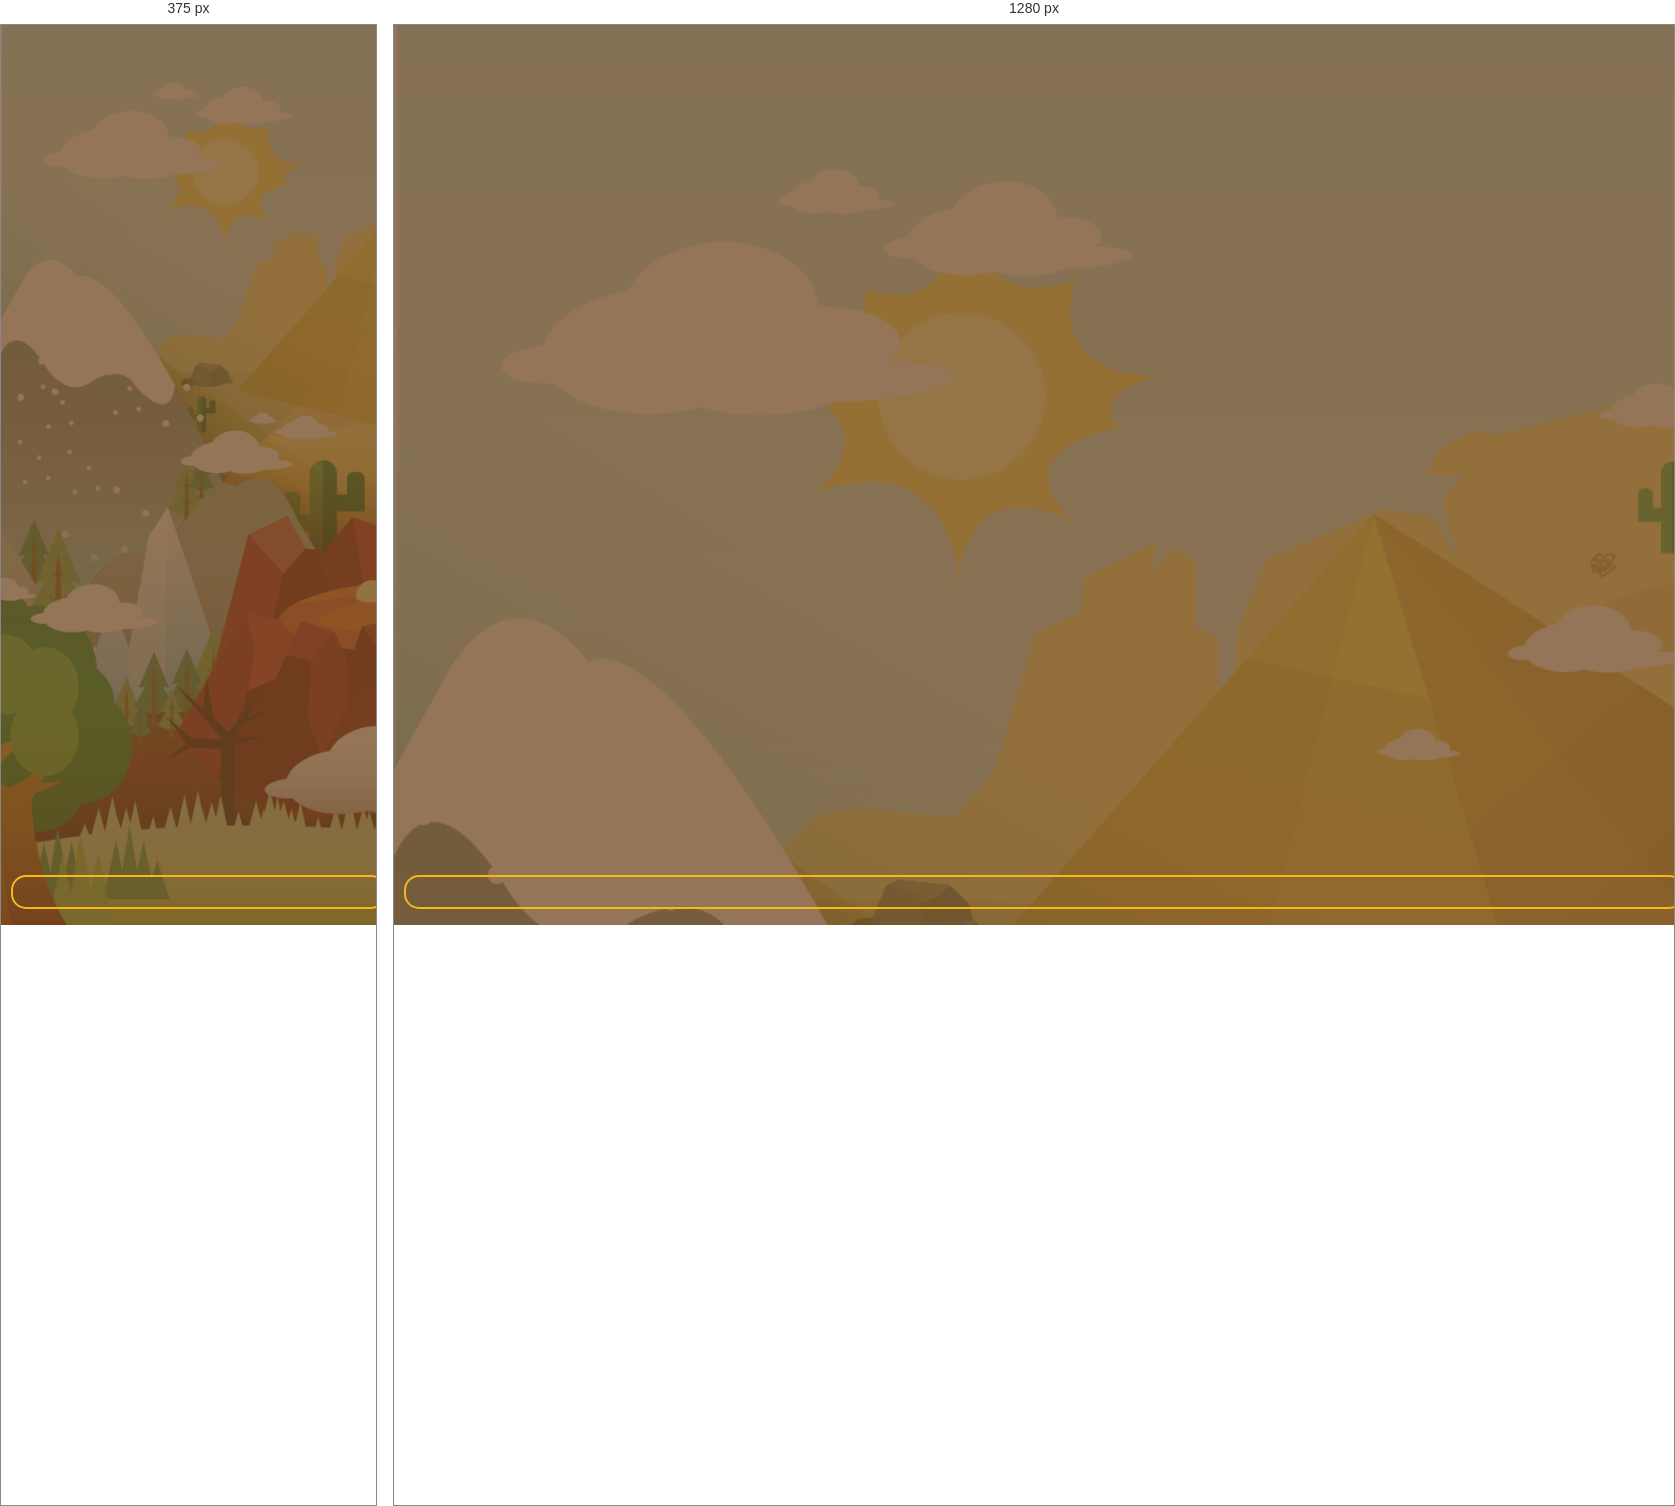
Rendered at 375 px and 1280 px, left to right.

<!-- file: tutorial.html -->
<!DOCTYPE html>
<html>
<!-- * Please see the included README.md file for license terms and conditions. -->

<head>
    <title>Hatch Market</title>
    <meta http-equiv="Content-type" content="text/html; charset=utf-8">
    <!-- see http: //webdesign.tutsplus.com/tutorials/htmlcss-tutorials/quick-tip-dont-forget-the-viewport-meta-tag -->
    <meta name="viewport" content="width=device-width, initial-scale=1, user-scalable=no">
    <meta http-equiv="Access-Control-Allow-Origin" content="*">
    <style>
        /* following two viewport lines are equivalent to the meta viewport statement above, needed for Windows */
        /* see http://www.quirksmode.org/blog/archives/2014/05/html5_dev_conf.html and http://dev.w3.org/csswg/css-device-adapt/ */

        @-ms-viewport {
            width: 100vw;
            zoom: 100%;
        }

        @viewport {
            width: 100vw;
            zoom: 100%;
        }

        @-ms-viewport {
            user-zoom: fixed;
        }

        @viewport {
            user-zoom: fixed;
        }
    </style>
    <script src="cordova.js"></script>
    <!-- phantom library,
    needed for Cordova api calls,
    added during build -->
    <!--<script src="xdk/init-dev.js"></script>-->
    <!-- normalizes device and document ready events,
    see README for details -->
    <link href="lib/ionic/css/ionic.css" rel="stylesheet">
    <link href="asset/css/animate.css" rel="stylesheet">
    <!--<link href="asset/fonts/Moon-Bold/styles.css" rel="stylesheet">-->
    <link href="asset/css/style.css" rel="stylesheet">
    <link href="asset/css/fix-style.css" rel="stylesheet">
    <link href="asset/css/style-island-environtment.css" rel="stylesheet">
    <script>
        window.GameApp = window.GameApp || {};
        //window.console = false;

    </script>
    <style>
        #startup-loader {
            display: flex;
            height: 100%;
            width: 100%;
            position: fixed;
            z-index: 10;
            background: url('asset/img/loading-layout/bg-loading.png') no-repeat top left fixed;
            background-size: cover;
        }

        #HMLogoWrapper {
            width: 100%;
            height: 35%;
            display: block;
            margin: 0 auto;
        }

        #HMLogo {
            width: auto;
            height: auto;
            max-width: 100%;
        }

        #progressbarWrapper {
            position: fixed;
            bottom: 0;
            width: 100%;
            padding-left: 10px;
            padding-right: 10px;
        }

        #barWrapper {
            width: 100%;
            height: 50px;
        }

        #bar1 {
            border: 2px solid #f6b915;
            border-radius: 15px;
            height: 30px;
        }

        #bar2 {
            width: 0;
            height: 100%;
            background: #f6b915;
            border-radius: 15px;
        }
    </style>
</head>

<body ng-app="gamesapp" data-tap-disable="true">
    <div style="position:fixed;width:100%;min-height:100vh;">
        <section id="startup-loader" data-tap-disable="true">
            <div style="position:relative;">
                <div id="HMLogoWrapper">
                    <img id="HMLogo" ng-src="asset/img/loading-layout/logo.png" />
                </div>
                <!--<div style="color:#fff;text-align:center;margin:20px;">Hatch Them, Spread Them</div>-->
                <div id="progressbarWrapper">
                    <div style="text-align:center;border:none;">
                        <img style="width:70px;border:none;" ng-src="asset/img/loading-layout/drawable-xxxhdpi-icon.png" />
                    </div>
                    <div id="barWrapper">
                        <div id="bar1">
                            <div id="bar2"></div>
                        </div>
                    </div>
                </div>
            </div>
        </section>
        <!--<ion-nav-view data-tap-disable="true"></ion-nav-view>-->
        <section ng-include="'tutorial/page-main.html'" ng-controller="MainCtrl" data-tap-disabled="true"></section>

        <div class="loading-container active backdrop" id="gmLoader" data-tap-disable="true">

            <div class="loading">
                <!--<img ng-src="asset/img/hourglass.svg" />-->
            </div>
        </div>

        <div class="loading-container active" id="enviLoader" style="background:rgba(0,0,0,0.1)" data-tap-disable="true">
            <div class="loading" data-tap-disabled="true">

            </div>
        </div>
    </div>
    
    <section class="tutorial-header-enter-egg" id="t-header" style="display:none;">
        <div class="inner">
            <p>Ketik "Freecode" sebagai eggcode</p>
            <p>Lalu tekan confirm</p>
        </div>

    </section>
    <div id="tutorial-section" style="position:fixed;">
        <div class="t-outer">
            <div id="t-bottom-wrapper">
                <div id="t-content" style="text-align:center;">
                    <!--<table style="margin:auto;" id="t-active-incubator">
                    <tr class="row1">
                        <td class="col-left"><img src="asset/img/egg-incubator/Incubator-Lv.4.png" style="width:30vw;"></td>
                        <td class="col-right"><img src="asset/img/egg-incubator/Incubator-Lv.5.png" style="width:30vw;"></td>
                    </tr>
                    <tr class="row2">
                        <td class="col-left"><img src="asset/img/egg-incubator/Incubator-Lv.2.png" style="width:25vw;"></td>
                        <td class="col-right"><img src="asset/img/egg-incubator/Incubator-Lv.3.png" style="width:25vw;"></td>
                    </tr>
                </table>-->
                </div>
                <img ng-src="tutorial/Oro.png" id="t-orodocus" />
                <div id="t-bottom-box">
                    <div id="t-bottom-info-text"></div>
                    <div id="t-bottom-action-button-wrapper">
                        <button id="t-bottom-action-button" onclick="tutorial.next()">NEXT <span>&rsaquo;&rsaquo;</span> </button>
                    </div>
                </div>
                <footer class="footerWrapper" id="t-footerWrapper">
                    <div id="t-bottomNavWrapper">
                        <ul class="bottomNav">
                            <li class="active">

                                <div class="iconmenuWrapper">
                                    <img src="asset/img/icon-menu/iconmenu-1.png" class="iconmenu noActive">
                                    <img src="asset/img/icon-menu/iconmenu-1-active.png" class="iconmenu onActive">
                                </div>

                            </li>
                            <li>

                                <div class="iconmenuWrapper">
                                    <img src="asset/img/icon-menu/iconmenu-2.png" class="iconmenu noActive">
                                    <img src="asset/img/icon-menu/iconmenu-2-active.png" class="iconmenu onActive">
                                </div>


                            </li>
                            <li>

                                <div class="iconmenuWrapper">
                                    <img src="asset/img/icon-menu/iconmenu-3.png" class="iconmenu noActive">
                                    <img src="asset/img/icon-menu/iconmenu-3-active.png" class="iconmenu onActive">
                                </div>


                            </li>
                            <li>

                                <div class="iconmenuWrapper">
                                    <img src="asset/img/icon-menu/iconmenu-4.png" class="iconmenu noActive">
                                    <img src="asset/img/icon-menu/iconmenu-4-active.png" class="iconmenu onActive">
                                </div>


                            </li>
                            <li>

                                <div class="iconmenuWrapper">
                                    <img src="asset/img/icon-menu/iconmenu-5.png" class="iconmenu noActive">
                                    <img src="asset/img/icon-menu/iconmenu-5-active.png" class="iconmenu onActive">
                                </div>


                            </li>
                            <li>

                                <div class="iconmenuWrapper">
                                    <img src="asset/img/icon-menu/iconmenu-6.png" class="iconmenu noActive">
                                    <img src="asset/img/icon-menu/iconmenu-6-active.png" class="iconmenu onActive">
                                </div>

                            </li>
                        </ul>
                        <div style="clear:both;"></div>
                    </div>
                </footer>
            </div>
        </div>
    </div>

    <!-- ionic/angularjs js -->
    <script src="lib/Swiper-master/dist/js/swiper.min.js"></script>
    <link rel="stylesheet" type="text/css" href="lib/Swiper-master/dist/css/swiper.min.css" />

    <link href="asset/css/fix-style.css" rel="stylesheet">
    <link href="tutorial/turorial.css" rel="stylesheet">

    <script src="lib/ionic/js/ionic.bundle.min.js"></script>
    <script src="lib/ngCordova/dist/ng-cordova.min.js"></script>
    <script src="asset/js/jquery.min.js"></script>
    <!--<script src="asset/js/interact.min.js"></script> <script src="lib/ngDraggable/ngDraggable.js"></script>-->
    <!--<script src="lib/angular-dragula/dist/angular-dragula.min.js"></script> <link href="lib/angular-dragula/dist/dragula.css" rel="stylesheet">-->
    <!--<script src="lib/dragula.js/dist/dragula.min.js"></script> <link rel="stylesheet" href="lib/dragula.js/dist/dragula.css" />-->
    <script src="lib/kjua/dist/kjua.min.js"></script>

    <!--<script src="lib/phaser/phaser.min.js"></script>-->
    <!--<script src="lib/spine-js/spine.js"></script> <script src="lib/spine-js/spine-canvas.js"></script>-->
    <script src="lib/pixi.js/dist/pixi.min.js"></script>
    <!--<script src="lib/pixi.js/pixi-display.js"></script>-->
    <script src="lib/pixi-spine/bin/pixi-spine.js"></script>
    <!--<script src="lib/pixi-dragonbones-master/bin/pixi-dragonbones.min.js"></script> <script src="lib/pixi-spine-master/bin/pixi-spine.min.js"></script> <script src="lib/dragonbones/dragonBones.js"></script> <script src="lib/dragonbones/dragonBonesPixi.js"></script>-->
    <!--<script src="lib/DragonBonesJS-master/build/dragonbones-pixi.min.js"></script> <script src="lib/DragonBonesJS-master/demo/utils.js"></script>-->
    <script src="lib/image-map-resizer-master/js/imageMapResizer.js"></script>


    <!-- your app's js -->
    <script src="tutorial/md5.js"></script>
    <script src="tutorial/app.js"></script>
    <script src="tutorial/app-global-functions.js"></script>

    <script src="tutorial/controller.js"></script>
    <script src="tutorial/controller-page-char.js"></script>
    <script src="tutorial/controller-page-main.js"></script>
    <script src="tutorial/controller-page-shop.js"></script>
    <script src="tutorial/controller-page-redeem.js"></script>

    <script src="tutorial/controller-page-island.js"></script>
    <script src="tutorial/controller-page-egg.js"></script>
    <script src="tutorial/controller-page-share.js"></script>

    <script src="tutorial/services.js"></script>
    <script src="tutorial/service-inventoryslot.js"></script>
    <script src="tutorial/hatching-slot-service.js"></script>
    <script src="tutorial/app-service.js"></script>

    <script src="script/game.js"></script>
    <script src="tutorial/game-iap.js"></script>
    <script src="tutorial/game-island-environtment.js"></script>
    <script src="tutorial/game-island-business.js"></script>
    <script src="tutorial/game-animation.js"></script>
    <script src="tutorial/game-char-service.js"></script>
    <script src="tutorial/game-island-service.js"></script>
    <script src="tutorial/game-stage.js"></script>
    <script src="tutorial/game-init-data.js"></script>
    <script src="tutorial/game-debug.js"></script>
    <script src="tutorial/local-notification.js"></script>

    <script src="tutorial/game-account-services.js"></script>
    <script src="tutorial/sounds.js"></script>
    <script src="tutorial/walkingChar.js"></script>

    <script src="tutorial/tutorial.js"></script>
</body>

</html>

/* @media block from asset/css/style.css */
@media only screen and (min-width: 768px) {
	.title,
	.titleWrapper {
		font-size: xx-large;
	}
}

/* @media block from asset/css/fix-style.css */
@media only screen and (min-width: 768px) {
    .popup-sub-title {
        font-size: 150%;
    }

    .shopItemValue {
        font-size: 250%;
    }

    .shopItemPrice {
        font-size: 250%;
        padding-top: 3%;
    }

    #shopPageNav li a {
        font-size: 235%;
    }

    #shopPageNav li,
    #shopPageNav li:last-child,
    #shopPageNav li:first-child {
        border-width: 4px;
    }

    .shopIncubatorValue {
        font-size: 250%;
    }

    .shopIncubatorPrice {
        font-size: 250%;
        padding-top: 3%;
    }

    .popup-title {
        font-size: 200%;
    }

    .detail {
        font-size: 150%;
    }

    .rounded-outlineChar {
        font-size: 150%;
    }

    ul.pageNavChar li a {
        font-size: 210%;
    }

    #eggPageNav li a {
        font-size: 235%;
    }

    #sharePageNav li a {
        font-size: x-large;
    }

    #sharePageNav li,
    #sharePageNav li:last-child,
    #sharePageNav li:first-child {
        border-width: 4px;
    }

    ul.DetailsChar li.active a {
        font-size: 120%;
        background-size: 14% auto;
    }

    ul.DetailsCharTarget li.active a,
    ul.DetailsCharSpeed li.active a,
    ul.DetailsCharAbility li.active a {
        font-size: 180%;
        background-size: 14% auto;
    }

    ul.DetailsChar li a {
        font-size: 120%;
        white-space: nowrap;
        overflow: hidden;
    }

    ul.DetailsCharTarget li a,
    ul.DetailsCharAbility li a,
    ul.DetailsCharSpeed li a {
        font-size: 180%;
        white-space: nowrap;
        overflow: hidden;
    }

    .charText {
        font-size: 250%;
        white-space: nowrap;
        overflow: hidden;
    }

    .charType {
        font-size: 250%;
    }

    #charPageNav li a {
        width: 17.84vw;
    }

    .charAttributeHeader,
    .charBorder {
        font-size: 180%;
    }

    .top {
        padding-top: 5%;
    }

    .top2 {
        padding-top: 10%;
        overflow: hidden;
        white-space: nowrap;
    }

    #eggPageNav li, #eggPageNav li:last-child, #eggPageNav li:first-child {
        border-width: 1px;
    }

    #shopPageNav li, #shopPageNav li:last-child, #shopPageNav li:first-child {
        border-width: 1px;
    }

    #sharePageNav li, #sharePageNav li:last-child, #sharePageNav li:first-child {
        border-width: 1px;
    }

    #inputCodeButton, #cancelCodeButton {
        font-size: 200%;
    }

    #main-egg-wrapper {
        width: 80%;
        height: 300px;
        left: 39px;
    }

    #incubator-lv-1-wrapper {
        top: 120%;
        left: 41%;
    }

    #incubator-lv-2-wrapper {
        left: 100%;
        bottom: 5%;
    }

    #incubator-lv-3-wrapper {
        bottom: 5%;
        left: -25%;
    }

    #incubator-lv-4-wrapper {
        left: -5%;
    }

    #incubator-lv-5-wrapper {
        right: -13%;
    }

    #epInfo img {
        width: 100%;
        right: 1%;
        position: absolute;
    }

    #incubatorSlots .borderBox {
        font-size: 190%;
    }

    .share {
        font-size: 210%;
    }

    #changeIslandButton, #saveImgBtn {
        font-size: 120%;
    }

    #shareItemList ul {
        width: 70%;
        height: 450px;
    }

    #socmedIconWrapper {
        font-size: 200%;
    }

    .redeem-gold, .redeemPhoneBalance, .redeemMerchandise {
        font-size: 200%;
    }

    img.gold {
        width: 60%;
        height: auto;
        margin-left: 25%;
    }

    .sectionTitle {
        color: #fff;
        display: flex;
        padding-left: 10px;
        font-size: 150%;
        border-radius: 10px;
        margin-top: 1%;
    }

    .line {
        margin-left: 1%;
        margin-top: 0%;
        border: 1px solid white;
    }
}